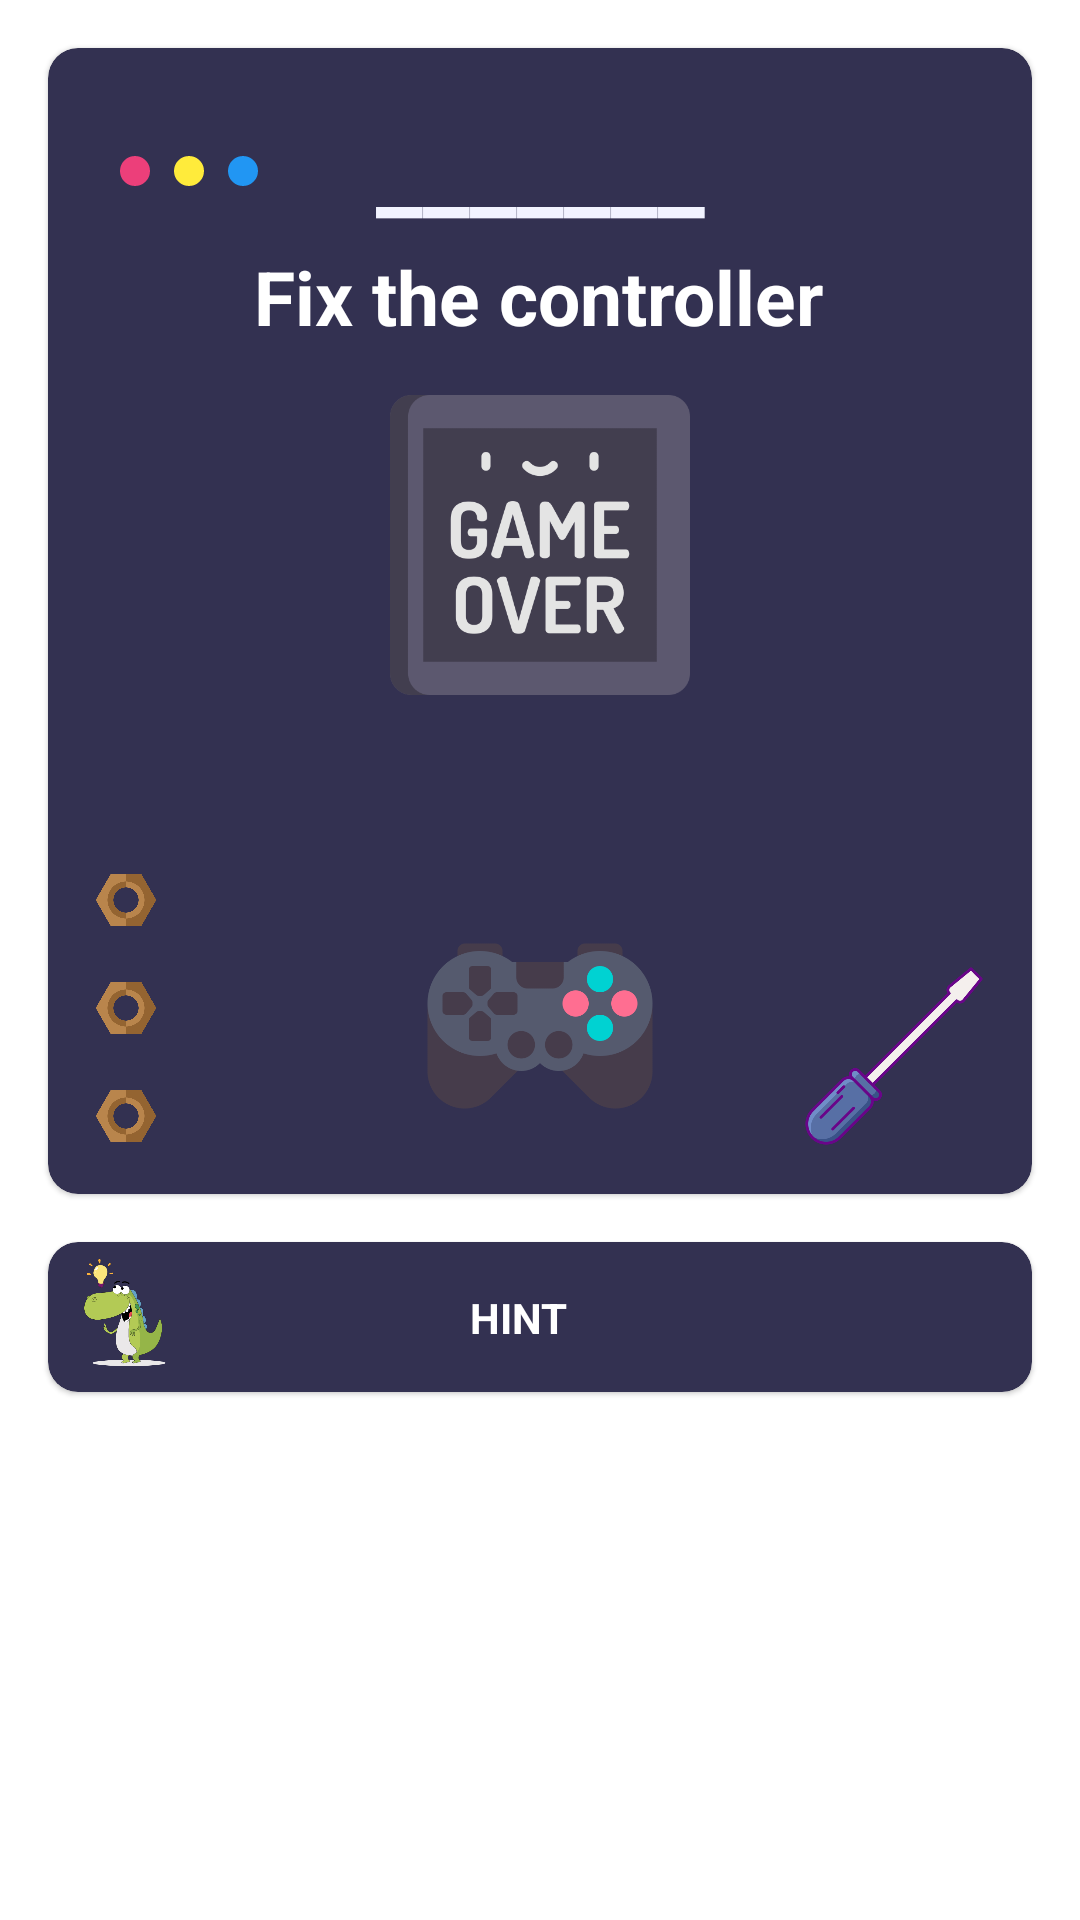

This screen was rendered from an Android layout file. Write that file and the resources it references.
<!-- AndroidManifest.xml: application theme Theme.SimpleGame -->
<!-- res/layout/fragment_level_fourteen.xml -->
<?xml version="1.0" encoding="utf-8"?>
<androidx.constraintlayout.widget.ConstraintLayout xmlns:android="http://schemas.android.com/apk/res/android"
    xmlns:app="http://schemas.android.com/apk/res-auto"
    android:layout_width="match_parent"
    android:layout_height="match_parent">

    <com.google.android.material.card.MaterialCardView
        android:id="@+id/materialCardView"
        android:layout_width="match_parent"
        android:layout_height="wrap_content"
        android:layout_margin="16dp"
        android:backgroundTint="@color/card_background"
        app:cardCornerRadius="10dp"
        app:layout_constraintEnd_toEndOf="parent"
        app:layout_constraintStart_toStartOf="parent"
        app:layout_constraintTop_toTopOf="parent">

        <androidx.constraintlayout.widget.ConstraintLayout
            android:id="@+id/area"
            android:layout_width="match_parent"
            android:layout_height="350dp"
            android:layout_margin="16dp">
            <ImageView
                android:id="@+id/plug"
                android:layout_width="100dp"
                android:layout_height="100sp"
                android:visibility="gone"
                android:src="@drawable/line"
                android:rotation="60"
                app:tint="@color/white"
                app:layout_constraintBottom_toTopOf="@+id/controller"
                app:layout_constraintEnd_toEndOf="parent"
                app:layout_constraintStart_toStartOf="parent"
                app:layout_constraintTop_toBottomOf="@+id/monitor" />
            <ImageView
                android:id="@+id/imageView5"
                android:layout_width="10dp"
                android:layout_height="10dp"
                android:layout_marginStart="8dp"
                android:src="@drawable/circle"
                app:layout_constraintBottom_toBottomOf="@+id/imageView4"
                app:layout_constraintStart_toStartOf="parent"
                app:layout_constraintTop_toTopOf="@+id/imageView4" />

            <ImageView
                android:id="@+id/imageView4"
                android:layout_width="10dp"
                android:layout_height="10dp"
                android:layout_marginStart="8dp"
                android:src="@drawable/circle"
                app:layout_constraintBottom_toBottomOf="@+id/imageView3"
                app:layout_constraintStart_toEndOf="@+id/imageView5"
                app:layout_constraintTop_toTopOf="@+id/imageView3"
                app:tint="#FFEB3B" />

            <TextView
                android:id="@+id/wire"
                android:layout_width="wrap_content"
                android:layout_height="wrap_content"
                android:paddingBottom="15dp"
                android:text="_______"
                android:textColor="@color/light_background"
                android:textSize="35sp"
                android:textStyle="bold"
                app:layout_constraintEnd_toEndOf="parent"
                app:layout_constraintStart_toStartOf="parent"
                app:layout_constraintTop_toTopOf="parent" />

            <ImageView
                android:id="@+id/correct_area"
                android:layout_width="100dp"
                android:layout_height="100sp"
                app:layout_constraintBottom_toTopOf="@+id/controller"
                app:layout_constraintEnd_toEndOf="parent"
                app:layout_constraintStart_toStartOf="parent"
                app:layout_constraintTop_toBottomOf="@+id/monitor" />

            <ImageView
                android:id="@+id/imageView3"
                android:layout_width="10dp"
                android:layout_height="10dp"
                android:layout_marginStart="8dp"
                android:src="@drawable/circle"
                app:layout_constraintBottom_toBottomOf="@+id/next"
                app:layout_constraintStart_toEndOf="@+id/imageView4"
                app:layout_constraintTop_toTopOf="@+id/next"
                app:tint="@color/blue" />

            <TextView
                android:id="@+id/textView"
                android:layout_width="wrap_content"
                android:layout_height="wrap_content"
                android:text="@string/question_level_fourteen"
                android:textColor="@color/white"
                android:textSize="25sp"
                android:textStyle="bold"
                app:layout_constraintEnd_toEndOf="parent"
                app:layout_constraintHorizontal_bias="0.495"
                app:layout_constraintStart_toStartOf="parent"
                app:layout_constraintTop_toBottomOf="@+id/next" />

            <ImageView
                android:id="@+id/monitor"
                android:layout_width="150dp"
                android:layout_height="100dp"
                android:layout_marginTop="16dp"
                android:src="@drawable/monitor"
                app:layout_constraintEnd_toEndOf="parent"
                app:layout_constraintStart_toStartOf="parent"
                app:layout_constraintTop_toBottomOf="@+id/textView" />

            <ImageView
                android:id="@+id/screw"
                android:layout_width="20dp"
                android:layout_height="20dp"
                android:src="@drawable/screw"
                app:layout_constraintBottom_toBottomOf="parent"
                app:layout_constraintStart_toStartOf="parent" />

            <ImageView
                android:id="@+id/screw2"
                android:layout_width="20dp"
                android:layout_height="20dp"
                android:layout_marginBottom="16dp"
                android:src="@drawable/screw"
                app:layout_constraintBottom_toTopOf="@+id/screw"
                app:layout_constraintStart_toStartOf="parent" />

            <ImageView
                android:id="@+id/screw3"
                android:layout_width="20dp"
                android:layout_height="20dp"
                android:layout_marginBottom="16dp"
                android:src="@drawable/screw"
                app:layout_constraintBottom_toTopOf="@+id/screw2"
                app:layout_constraintStart_toStartOf="parent" />

            <ImageView
                android:id="@+id/controller"
                android:layout_width="80dp"
                android:layout_height="80dp"
                android:src="@drawable/controller"
                app:layout_constraintBottom_toBottomOf="parent"
                app:layout_constraintEnd_toEndOf="parent"
                app:layout_constraintStart_toStartOf="parent" />

            <ImageView
                android:id="@+id/screw_driver"
                android:layout_width="60dp"
                android:layout_height="60dp"
                android:src="@drawable/screwdriver"
                app:layout_constraintBottom_toBottomOf="parent"
                app:layout_constraintEnd_toEndOf="parent" />

            <com.google.android.material.button.MaterialButton
                android:id="@+id/next"
                style="@style/Widget.MaterialComponents.Button.TextButton.Dialog"
                android:layout_width="wrap_content"
                android:layout_height="wrap_content"
                android:backgroundTint="@color/app_theme"
                android:visibility="invisible"
                app:icon="@drawable/ic_next"
                app:iconGravity="end"
                app:iconTint="@color/white"
                app:layout_constraintEnd_toEndOf="parent"
                app:layout_constraintTop_toTopOf="parent" />

            <ImageView
                android:id="@+id/right"
                android:layout_width="25dp"
                android:layout_height="25dp"
                android:src="@drawable/ic_check"
                android:visibility="invisible"
                app:layout_constraintBottom_toBottomOf="@+id/next"
                app:layout_constraintEnd_toEndOf="@+id/next"
                app:layout_constraintStart_toStartOf="parent"
                app:layout_constraintTop_toTopOf="@+id/next"
                app:tint="@color/green" />

        </androidx.constraintlayout.widget.ConstraintLayout>

    </com.google.android.material.card.MaterialCardView>

    <com.airbnb.lottie.LottieAnimationView
        android:id="@+id/celebrate"
        android:layout_width="match_parent"
        android:layout_height="250dp"
        android:visibility="gone"
        app:layout_constraintBottom_toBottomOf="parent"
        app:layout_constraintEnd_toEndOf="parent"
        app:layout_constraintStart_toStartOf="parent"
        app:lottie_autoPlay="false"
        app:lottie_fileName="celebrate.json"
        app:lottie_loop="true" />

    <com.google.android.material.card.MaterialCardView
        android:layout_width="match_parent"
        android:layout_height="wrap_content"
        android:layout_margin="16dp"
        android:layout_marginTop="16dp"
        android:backgroundTint="@color/card_background"
        app:cardCornerRadius="10dp"
        app:layout_constraintEnd_toEndOf="parent"
        app:layout_constraintStart_toStartOf="parent"
        app:layout_constraintTop_toBottomOf="@+id/materialCardView">


        <androidx.constraintlayout.widget.ConstraintLayout
            android:id="@+id/hint_root"
            android:layout_width="match_parent"
            android:layout_height="wrap_content">

            <ImageView
                android:id="@+id/imageView2"
                android:layout_width="50dp"
                android:layout_height="50dp"
                android:src="@drawable/idea"
                app:layout_constraintStart_toStartOf="parent"
                app:layout_constraintTop_toTopOf="parent" />

            <TextView
                android:id="@+id/textView3"
                android:layout_width="wrap_content"
                android:layout_height="wrap_content"
                android:text="@string/hint"
                android:textColor="@color/white"
                android:textStyle="bold"
                app:layout_constraintBottom_toBottomOf="@+id/imageView2"
                app:layout_constraintEnd_toStartOf="@+id/expand"
                app:layout_constraintStart_toEndOf="@+id/imageView2"
                app:layout_constraintTop_toTopOf="parent" />

            <TextView
                android:id="@+id/hint"
                android:layout_width="wrap_content"
                android:layout_height="wrap_content"
                android:layout_marginTop="16dp"
                android:padding="16dp"
                android:text="@string/hint_level_fourteen"
                android:textColor="@color/white"
                android:visibility="gone"
                app:layout_constraintBottom_toBottomOf="parent"
                app:layout_constraintEnd_toEndOf="parent"
                app:layout_constraintStart_toStartOf="parent"
                app:layout_constraintTop_toBottomOf="@+id/textView3" />

            <com.google.android.material.button.MaterialButton
                android:id="@+id/expand"
                style="@style/Widget.MaterialComponents.Button.TextButton.Dialog"
                android:layout_width="wrap_content"
                android:layout_height="wrap_content"
                app:icon="@drawable/ic_expand_arrow"
                app:iconGravity="end"
                app:iconTint="@color/white"
                app:layout_constraintEnd_toEndOf="parent"
                app:layout_constraintTop_toTopOf="parent" />

        </androidx.constraintlayout.widget.ConstraintLayout>
    </com.google.android.material.card.MaterialCardView>

</androidx.constraintlayout.widget.ConstraintLayout>
<!-- resources referenced by this layout -->
<resources>
  <color name="app_theme">#25243C</color>
  <color name="blue">#2196F3</color>
  <color name="card_background">#333151</color>
  <color name="green">#8BC34A</color>
  <color name="light_background">#F2F3FF</color>
  <color name="white">#FFFFFFFF</color>
  <!-- drawable circle (drawable) -->
  <?xml version="1.0" encoding="utf-8"?>
  <shape xmlns:android="http://schemas.android.com/apk/res/android"
      android:shape="oval">
  
      <solid android:color="#EC3F7A" />
  
      <size
          android:width="100dp"
          android:height="100dp" />
  </shape>
  <!-- drawable controller: png bitmap (drawable, 20557 bytes) -->
  <!-- drawable ic_next (drawable) -->
  <vector xmlns:android="http://schemas.android.com/apk/res/android"
      android:width="30dp"
      android:height="30dp"
      android:viewportWidth="24"
      android:viewportHeight="24"
      android:tint="?attr/colorControlNormal">
    <path
        android:fillColor="@android:color/white"
        android:pathData="M10,6L8.59,7.41 13.17,12l-4.58,4.59L10,18l6,-6z"/>
  </vector>
  <!-- drawable idea: png bitmap (drawable, 33703 bytes) -->
  <!-- drawable line: png bitmap (drawable, 13263 bytes) -->
  <!-- drawable monitor: png bitmap (drawable, 22592 bytes) -->
  <!-- drawable screw: png bitmap (drawable, 29506 bytes) -->
  <!-- drawable screwdriver: png bitmap (drawable, 15667 bytes) -->
  <string name="hint">HINT</string>
  <string name="hint_level_fourteen">it\'s not plugged in </string>
      //lvl fifteen
  <string name="question_level_fourteen">Fix the controller</string>
  <style name="Theme.SimpleGame" parent="Theme.MaterialComponents.DayNight.NoActionBar">
  
          <item name="colorPrimary">@color/card_background</item>
          <item name="colorPrimaryVariant">@color/dark_background</item>
          <item name="colorOnPrimary">@color/light_background</item>
          <item name="colorAccent">@color/white</item>
  
  
  
          
          <item name="android:statusBarColor" tools:targetApi="l">?attr/colorPrimaryVariant</item>
          
      </style>
  <color name="dark_background">#25243C</color>
</resources>
